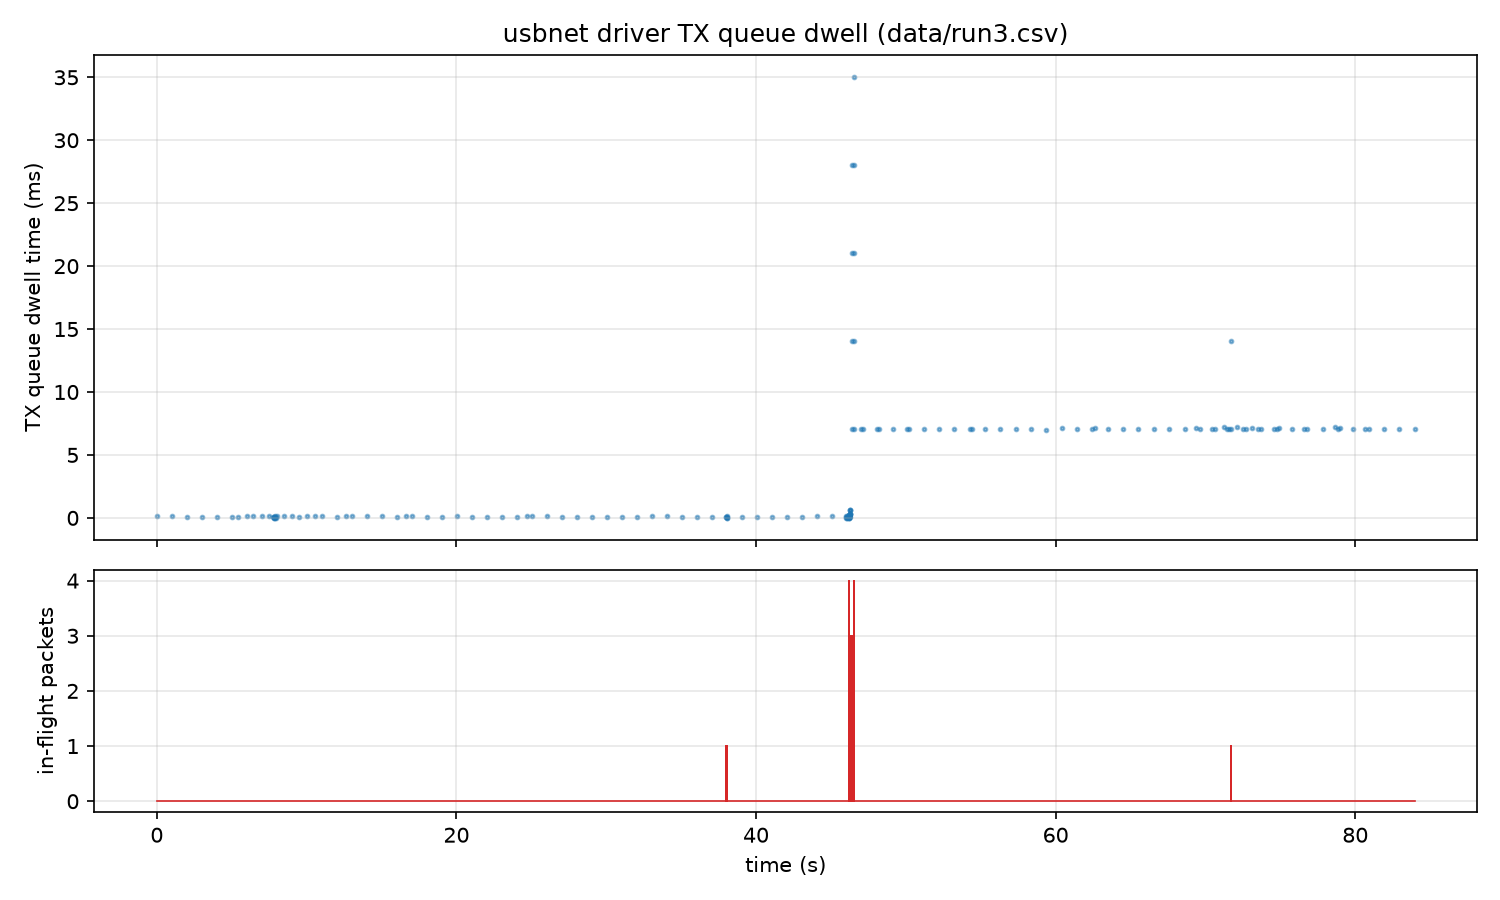

Source data for this figure (header and first rows):
# type, ts_ns, ifindex, len, dwell_ns, inflight
# STATS, ts_ns, inflight_pkts, inflight_bytes, enq_total, deq_total, miss, insert_fail, rb_lost
DEQ, 667146721874406, 19, 84, 111887, 0
DEQ, 667147723358667, 19, 84, 149988, 0
STATS, 667147723414799, 0, 0, 2, 2, 0, 0, 0
DEQ, 667148725229179, 19, 84, 106786, 0
STATS, 667148725248682, 0, 0, 3, 3, 0, 0, 0
DEQ, 667149727132411, 19, 84, 105447, 0
STATS, 667149727152371, 0, 0, 4, 4, 0, 0, 0
DEQ, 667150729045500, 19, 84, 104832, 0
STATS, 667150729063353, 0, 0, 5, 5, 0, 0, 0
DEQ, 667151730937493, 19, 84, 106856, 0
STATS, 667151730955758, 0, 0, 6, 6, 0, 0, 0
DEQ, 667152112473607, 19, 60, 32884, 0
DEQ, 667152732869787, 19, 84, 140532, 0
STATS, 667152732931349, 0, 0, 8, 8, 0, 0, 0
DEQ, 667153174244592, 19, 60, 129216, 0
DEQ, 667153734273741, 19, 84, 134986, 0
STATS, 667153734328114, 0, 0, 10, 10, 0, 0, 0
DEQ, 667154198244643, 19, 60, 130622, 0
DEQ, 667154507569530, 19, 60, 61845, 0
DEQ, 667154538708349, 19, 52, 17300, 0
DEQ, 667154538873252, 19, 89, 58827, 0
DEQ, 667154561132725, 19, 52, 19389, 0
DEQ, 667154561299552, 19, 56, 59697, 0
DEQ, 667154578627659, 19, 170, 20892, 0
DEQ, 667154601269121, 19, 32, 65889, 0
DEQ, 667154642252042, 19, 52, 133176, 0
DEQ, 667154678654494, 19, 52, 11842, 0
DEQ, 667154736211787, 19, 84, 128306, 0
STATS, 667154736264165, 0, 0, 21, 21, 0, 0, 0
DEQ, 667155222257758, 19, 60, 133000, 0
DEQ, 667155738053362, 19, 84, 129756, 0
STATS, 667155738105288, 0, 0, 23, 23, 0, 0, 0
DEQ, 667156246190871, 19, 60, 70250, 0
DEQ, 667156740032909, 19, 84, 130863, 0
STATS, 667156740093078, 0, 0, 25, 25, 0, 0, 0
DEQ, 667157270263067, 19, 60, 144863, 0
DEQ, 667157741943820, 19, 84, 146318, 0
STATS, 667157741998741, 0, 0, 27, 27, 0, 0, 0
DEQ, 667158743846437, 19, 84, 109226, 0
STATS, 667158743865246, 0, 0, 28, 28, 0, 0, 0
DEQ, 667159318254881, 19, 60, 133549, 0
DEQ, 667159745762167, 19, 84, 126990, 0
STATS, 667159745814755, 0, 0, 30, 30, 0, 0, 0
DEQ, 667160747151872, 19, 84, 136041, 0
STATS, 667160747202246, 0, 0, 31, 31, 0, 0, 0
DEQ, 667161749057993, 19, 84, 113618, 0
STATS, 667161749075113, 0, 0, 32, 32, 0, 0, 0
DEQ, 667162750968338, 19, 84, 106421, 0
STATS, 667162750986473, 0, 0, 33, 33, 0, 0, 0
DEQ, 667163350249249, 19, 60, 124807, 0
STATS, 667163751201168, 0, 0, 34, 34, 0, 0, 0
DEQ, 667163752869209, 19, 84, 134291, 0
DEQ, 667164754801228, 19, 84, 102605, 0
STATS, 667164754818627, 0, 0, 36, 36, 0, 0, 0
DEQ, 667165756720007, 19, 84, 101844, 0
STATS, 667165756738172, 0, 0, 37, 37, 0, 0, 0
DEQ, 667166758157399, 19, 84, 130259, 0
STATS, 667166758208708, 0, 0, 38, 38, 0, 0, 0
DEQ, 667167760021372, 19, 84, 105784, 0
... 197 more rows
